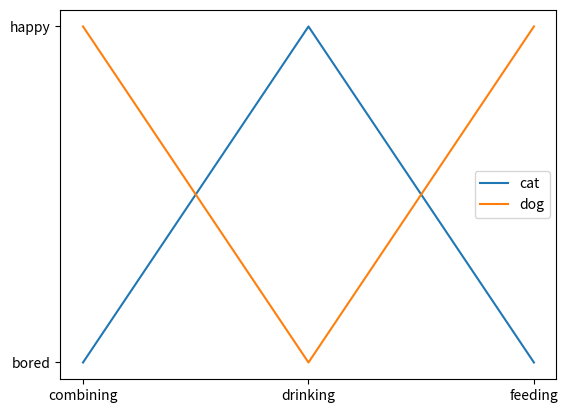

Python code for this plot:
# %%
import matplotlib.pyplot as plot


# %%
cat = ["bored", "happy", "bored"]
dog = ["happy", "bored", "happy"]
activity = ["combining", "drinking", "feeding"]



# %%
fig = ax = plot.subplot()
ax.plot(activity, cat, label="cat")
ax.plot(activity, dog, label="dog")
ax.legend()

plot.show()
# %%
